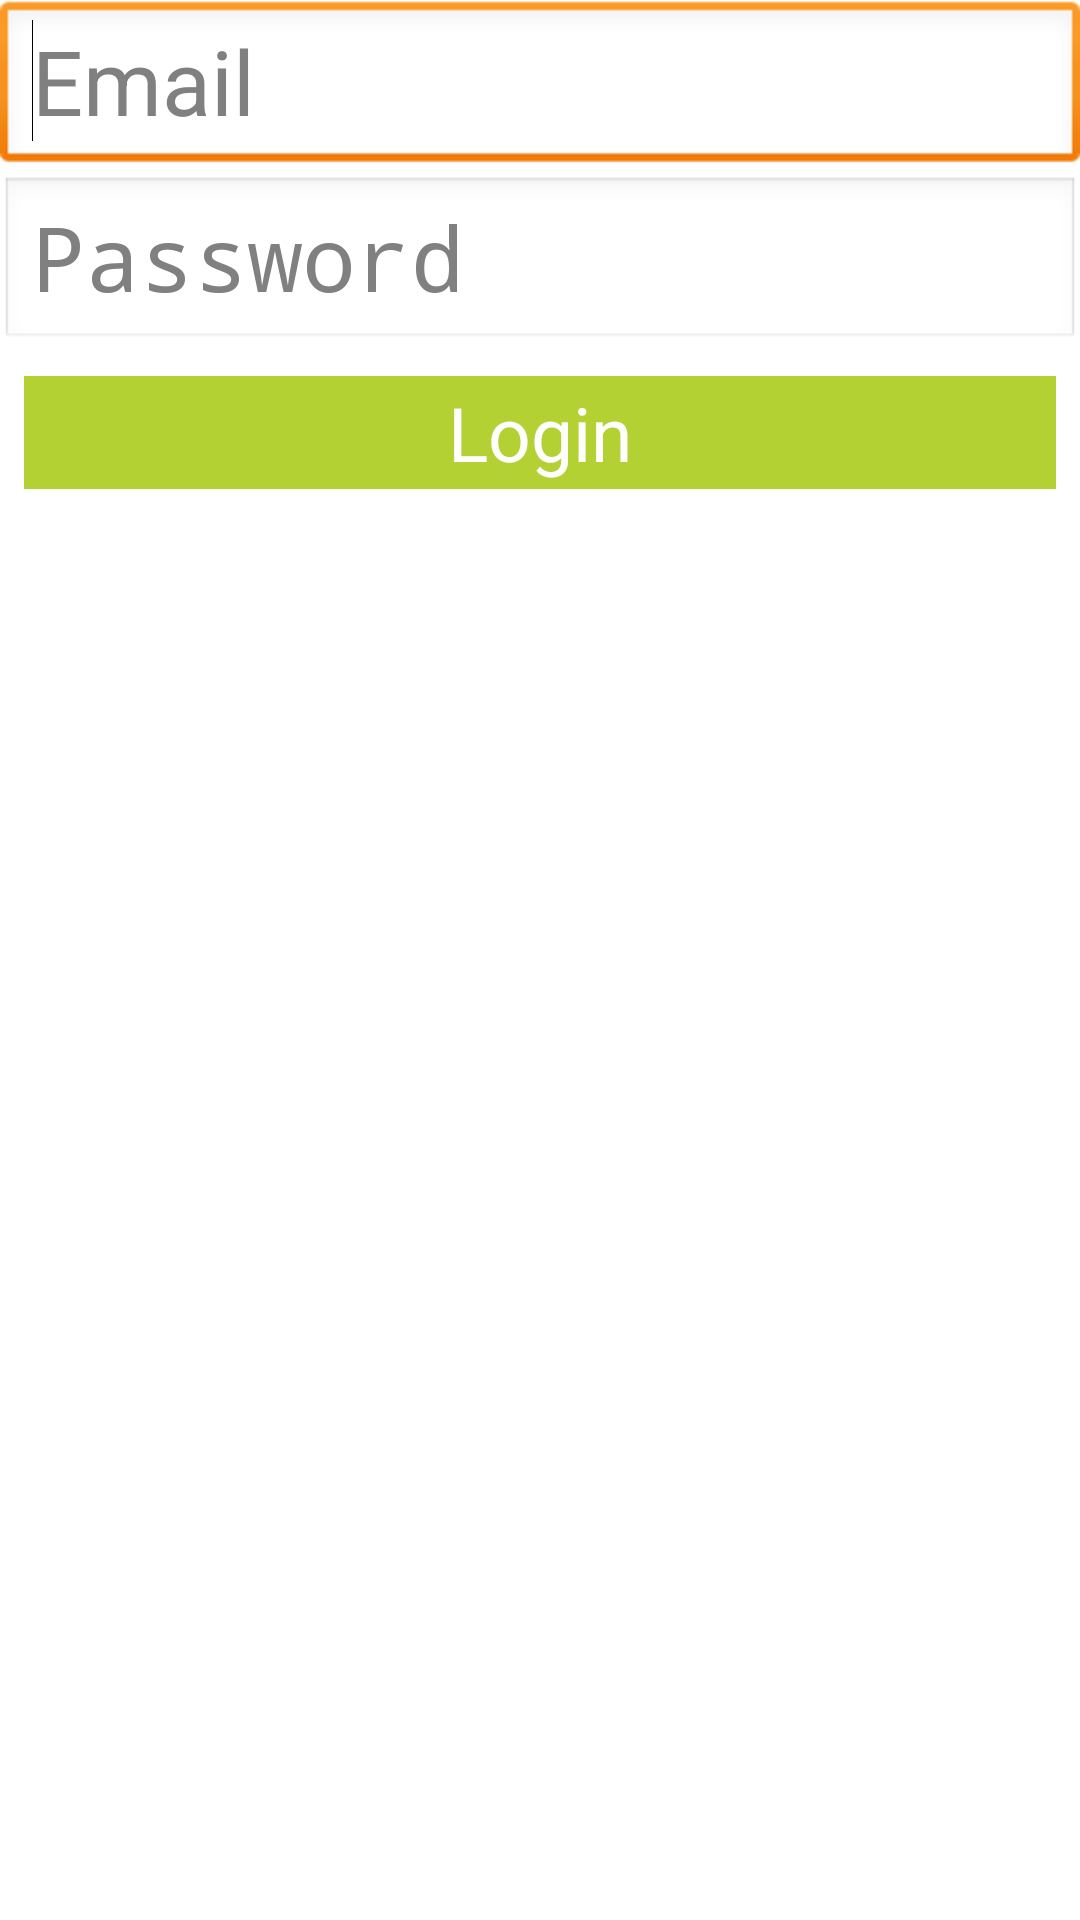

Write the Android layout XML for this screen, with the resource values it uses.
<!-- AndroidManifest.xml: application theme AppTheme -->
<!-- res/layout/activity_login.xml -->
<?xml version="1.0" encoding="utf-8"?>
<LinearLayout xmlns:android="http://schemas.android.com/apk/res/android"
    android:layout_width="match_parent"
    android:layout_height="match_parent"
    android:orientation="vertical" >

    <EditText
        android:id="@+id/editText_email_login"
        style="@style/InputsStyle"
        android:layout_width="match_parent"
        android:layout_height="wrap_content"
        android:ems="10"
        android:hint="@string/editText_email"
        android:inputType="textEmailAddress" >

        <requestFocus />
    </EditText>

    <EditText
        android:id="@+id/editText_password_login"
        style="@style/InputsStyle"
        android:layout_width="match_parent"
        android:layout_height="wrap_content"
        android:ems="10"
        android:hint="@string/editText_password"
        android:inputType="textPassword" />

    <Button
        android:id="@+id/button_login"
        style="@style/InButtons"
        android:layout_width="fill_parent"
        android:layout_height="wrap_content"
        android:text="@string/button_login" />

</LinearLayout>
<!-- resources referenced by this layout -->
<resources>
  <string name="button_login">Login</string>
  <string name="editText_email">Email</string>
  <string name="editText_password">Password</string>
  <style name="InButtons">
          <item name="android:background">#B3D133</item>
          <item name="android:layout_margin">8dp</item>
          <item name="android:textColor">#FFFFFF</item>
          <item name="android:padding">2dp</item>
          <item name="android:textSize">25sp</item>
      </style>
  <style name="InputsStyle">
          <item name="android:textSize">30sp</item>
      </style>
  <style name="AppTheme" parent="AppBaseTheme">
          
      </style>
  <style name="AppBaseTheme" parent="android:Theme.Light">
          
      </style>
</resources>
